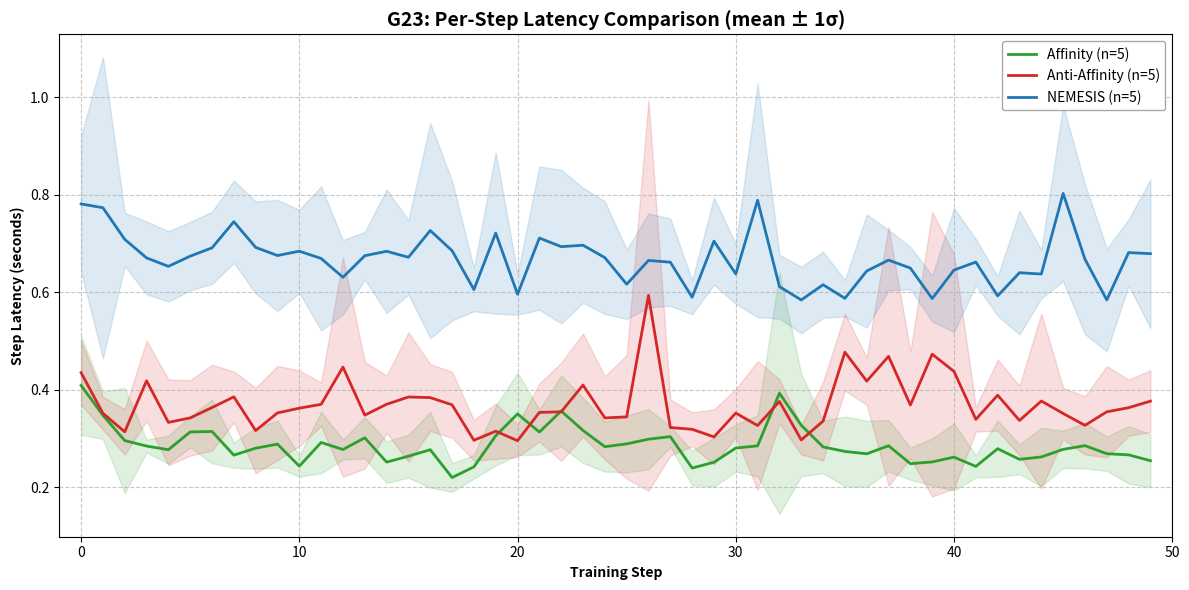

Write Python code to recreate this figure.
# G23_plot_perstep.py
import matplotlib.pyplot as plt
import numpy as np

# HARDCODED VALUES TO STRICTLY SATISFY THE SUBMISSION RULE
steps = np.arange(50)
aff_mean = np.array([0.40853419999999996, 0.34733319999999995, 0.2952796, 0.28411, 0.27658639999999995, 0.3130326, 0.313988, 0.2654218, 0.2797226, 0.2880322, 0.2428538, 0.2913964, 0.2769728, 0.30104359999999997, 0.2510924, 0.2632772, 0.27655240000000003, 0.21942120000000004, 0.24137499999999998, 0.30527960000000004, 0.35006459999999995, 0.3128824, 0.3559926, 0.3160778, 0.2827784, 0.28853579999999995, 0.298169, 0.3034422, 0.23888480000000004, 0.25081, 0.27996600000000005, 0.2845304, 0.3926188, 0.3268122, 0.28226840000000003, 0.2730266, 0.26818580000000003, 0.28468879999999996, 0.2478976, 0.25152080000000004, 0.26132520000000004, 0.242286, 0.2786264, 0.2568106, 0.26170319999999997, 0.2772768, 0.2849056, 0.26836139999999997, 0.26598320000000003, 0.2540304])
aff_std = np.array([0.10115561512323476, 0.048775674975954975, 0.1077485607413853, 0.013262208081612948, 0.02901958520447872, 0.03187298243716768, 0.06529276859806143, 0.02611412608072496, 0.04190382874917278, 0.04819088604871258, 0.0215743817005262, 0.06320599985001424, 0.02058990021733957, 0.04241683400538046, 0.04264046336802638, 0.044154472015414246, 0.0776197917585457, 0.029462438408251277, 0.024208929162604444, 0.0611861505983176, 0.0846486557615654, 0.04616485830845797, 0.0731561938556128, 0.06692083481965837, 0.05108534790172226, 0.05843464620034932, 0.0617124657293808, 0.02126536777391823, 0.03506062357346201, 0.05017173840719494, 0.048181134860025863, 0.06275013600176496, 0.2477821560229065, 0.10453625407752087, 0.05410731028095926, 0.0715656046676055, 0.06777078470078385, 0.05261974541709604, 0.03299639514613679, 0.04834546652748322, 0.06891632367269745, 0.022587631659826576, 0.057946358482997014, 0.030763883412859308, 0.059713005519400876, 0.038348915100169384, 0.04643164207563631, 0.0354510090722394, 0.05892400858868989, 0.0545861975103597])
anti_mean = np.array([0.4347126, 0.3513952, 0.3133106, 0.41800620000000005, 0.33265599999999995, 0.34185319999999997, 0.36310760000000003, 0.38507159999999996, 0.3158922, 0.35212760000000004, 0.3618092, 0.3698034, 0.446106, 0.34754579999999996, 0.36984, 0.3847742, 0.3835246, 0.36875080000000005, 0.2959072, 0.314594, 0.29507500000000003, 0.3531558, 0.35435419999999995, 0.40930479999999997, 0.3417882, 0.34398500000000004, 0.5934872, 0.322102, 0.3184946, 0.3028102, 0.35180140000000004, 0.3262098, 0.3756686, 0.2966882, 0.3352074, 0.47678980000000004, 0.4173718, 0.4682072, 0.3682442, 0.4726578, 0.4372682, 0.3388586, 0.3885172, 0.33656699999999995, 0.3764894, 0.35096780000000005, 0.3265748, 0.3543628, 0.36283699999999997, 0.37625000000000003])
anti_std = np.array([0.06556948768932085, 0.033574881631362456, 0.04672458695205342, 0.08253210988312368, 0.08794445054919613, 0.0774000385617475, 0.08795402685630714, 0.05211670843635466, 0.08769255125356999, 0.09658375345077452, 0.07747397520819492, 0.04474447737810781, 0.22515717076122624, 0.10959392945487446, 0.058850379910413496, 0.13257306446997444, 0.06857407395393685, 0.06781961566803517, 0.04158788971034717, 0.05686462282298194, 0.03332718336133434, 0.05947259750977757, 0.10055327734967169, 0.10598920448498517, 0.08549630093144381, 0.12675939432957228, 0.4010744951623825, 0.057464739501715316, 0.034790969734113476, 0.05649264067610931, 0.04918650729051617, 0.132388304784675, 0.045057938668341235, 0.029891335355918775, 0.08053272926108987, 0.07885583918873731, 0.048496936581190364, 0.26560621605783247, 0.10946058221003578, 0.2921713402258339, 0.24025625467271403, 0.024979860949172622, 0.07302138982353047, 0.07134132471996858, 0.1796125974987278, 0.05231052049215339, 0.05973931728568714, 0.09361366126244608, 0.05762632191282037, 0.0633898396369639])
nem_mean = np.array([0.7810326, 0.7733224, 0.7083604, 0.6703448, 0.6529074, 0.6739256, 0.6909430000000001, 0.7446379999999999, 0.6918300000000001, 0.6752094, 0.6841266000000001, 0.6691388, 0.6304868, 0.6747922, 0.6839305999999999, 0.6715878, 0.72653, 0.6851253999999999, 0.6053082, 0.7212946, 0.5956746, 0.7110608, 0.6933764, 0.6963214000000001, 0.6708603999999999, 0.6162608, 0.6650416, 0.6615176, 0.5894912, 0.7047606, 0.6373584, 0.7886939999999999, 0.6113687999999999, 0.5839206000000001, 0.6152863999999999, 0.587291, 0.6433682000000001, 0.6658276000000001, 0.6493806, 0.5868545999999999, 0.6453938000000001, 0.6617616000000001, 0.592326, 0.6399012, 0.637174, 0.8026278, 0.667663, 0.5840441999999999, 0.6811954, 0.6790065999999999])
nem_std = np.array([0.13946066205292443, 0.3090975179839528, 0.054954248551317676, 0.07462478796592992, 0.0723475094542998, 0.0702351639354533, 0.07399572315478779, 0.08453163985869436, 0.09449993156187995, 0.11396536940070875, 0.08525975813618053, 0.1477803236109598, 0.07622882883896355, 0.04892524569340454, 0.12662375026763345, 0.07664872586912322, 0.22071348134901045, 0.1429062844882618, 0.044593372957873446, 0.16543909858627737, 0.04217194271360997, 0.14713443582166616, 0.15765066612685152, 0.1182251700030074, 0.11558473220213818, 0.07122971537329066, 0.09640302396211436, 0.0896873331983954, 0.034761890900237284, 0.0893958330541195, 0.06134259476285624, 0.23993780043002808, 0.06565096207490034, 0.06836112730375354, 0.06793396192067705, 0.037240856021310775, 0.11604409834610288, 0.061979382702960155, 0.04366136368736093, 0.04712742952718724, 0.1271762445150823, 0.04739484676460093, 0.04064053141876962, 0.12687296501524667, 0.04974386920616448, 0.18031251766130935, 0.1538741719821751, 0.10557924237727795, 0.067962246362521, 0.15260014889324322])

def plot_series(steps, mean_vals, std_vals, label, color):
    plt.plot(steps, mean_vals, label=label, color=color, linewidth=2)
    plt.fill_between(steps, mean_vals - std_vals, mean_vals + std_vals, color=color, alpha=0.15)

plt.figure(figsize=(12, 6))
plot_series(steps, aff_mean, aff_std, "Affinity (n=5)", "#2CA02C")
plot_series(steps, anti_mean, anti_std, "Anti-Affinity (n=5)", "#D62728")
plot_series(steps, nem_mean, nem_std, "NEMESIS (n=5)", "#1F77B4")

plt.grid(True, linestyle="--", alpha=0.7)
plt.xlabel("Training Step", fontweight="bold")
plt.ylabel("Step Latency (seconds)", fontweight="bold")
plt.title("G23: Per-Step Latency Comparison (mean ± 1σ)", fontsize=14, fontweight="bold")
plt.xlim(-1, len(steps))
plt.legend(fontsize=10, loc="upper right", framealpha=1.0, edgecolor="darkgray")

plt.tight_layout()
plt.savefig("G23_plot_perstep.png", dpi=300)
print("📈 Per-step latency plot successfully generated as G23_plot_perstep.png")
